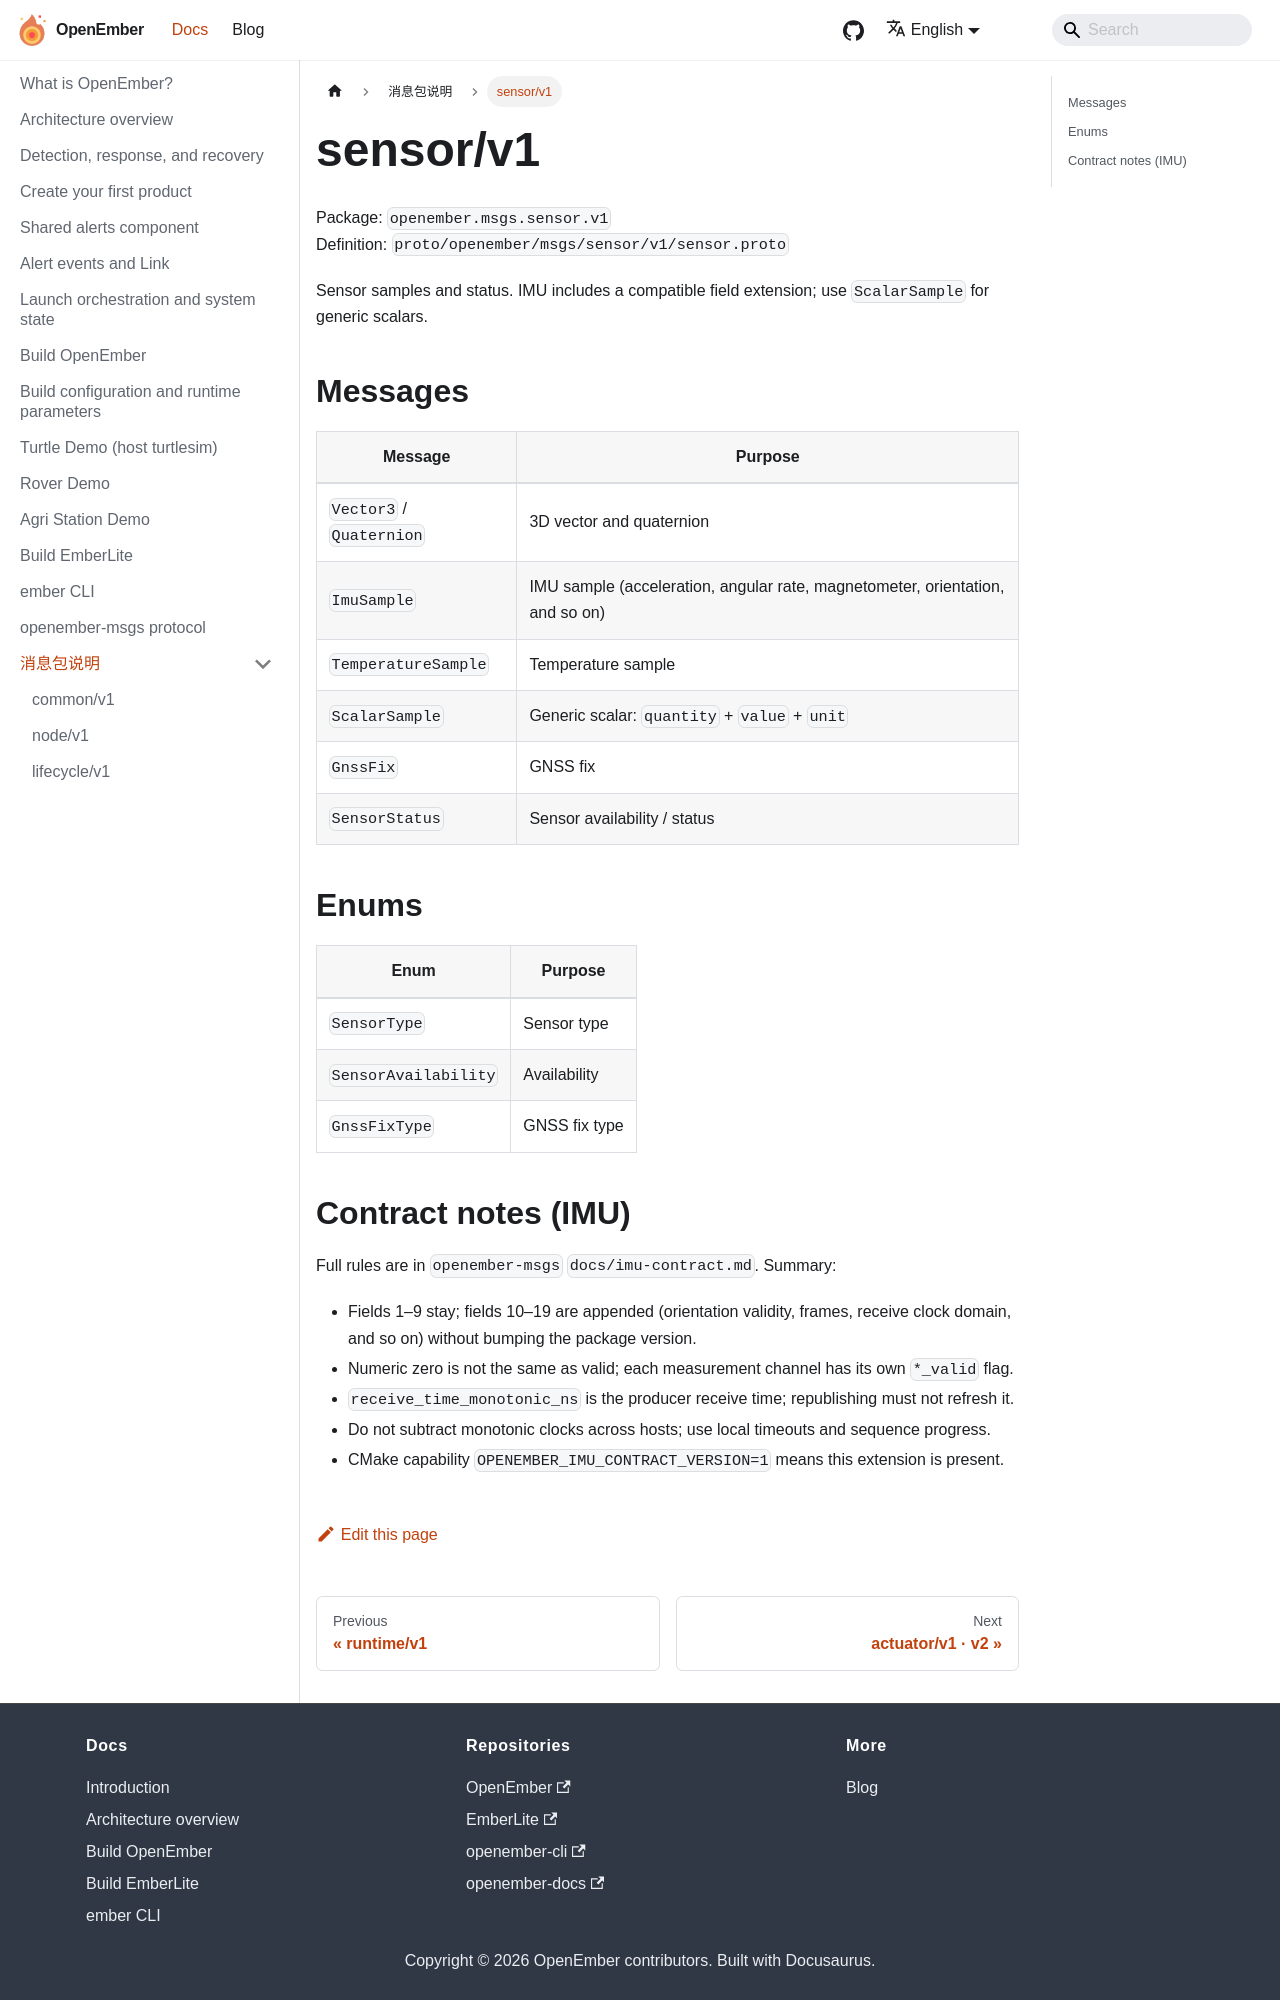

repository: openember/openember-docs · page: en/docs/msgs/sensor/index.html · generator: docusaurus

---
sidebar_position: 9
---

# sensor/v1

包名：`openember.msgs.sensor.v1`  
定义：`proto/openember/msgs/sensor/v1/sensor.proto`

传感器样本与状态。IMU 含兼容扩展字段；通用标量用 `ScalarSample`。

## 消息

| 消息 | 用途 |
|------|------|
| `Vector3` / `Quaternion` | 三维向量与四元数 |
| `ImuSample` | IMU 样本（加速度、角速度、磁场、姿态等） |
| `TemperatureSample` | 温度样本 |
| `ScalarSample` | 通用单标量：`quantity` + `value` + `unit` |
| `GnssFix` | GNSS 定位解 |
| `SensorStatus` | 传感器可用性 / 状态 |

## 枚举

| 枚举 | 用途 |
|------|------|
| `SensorType` | 传感器类型 |
| `SensorAvailability` | 可用性 |
| `GnssFixType` | GNSS 解类型 |
